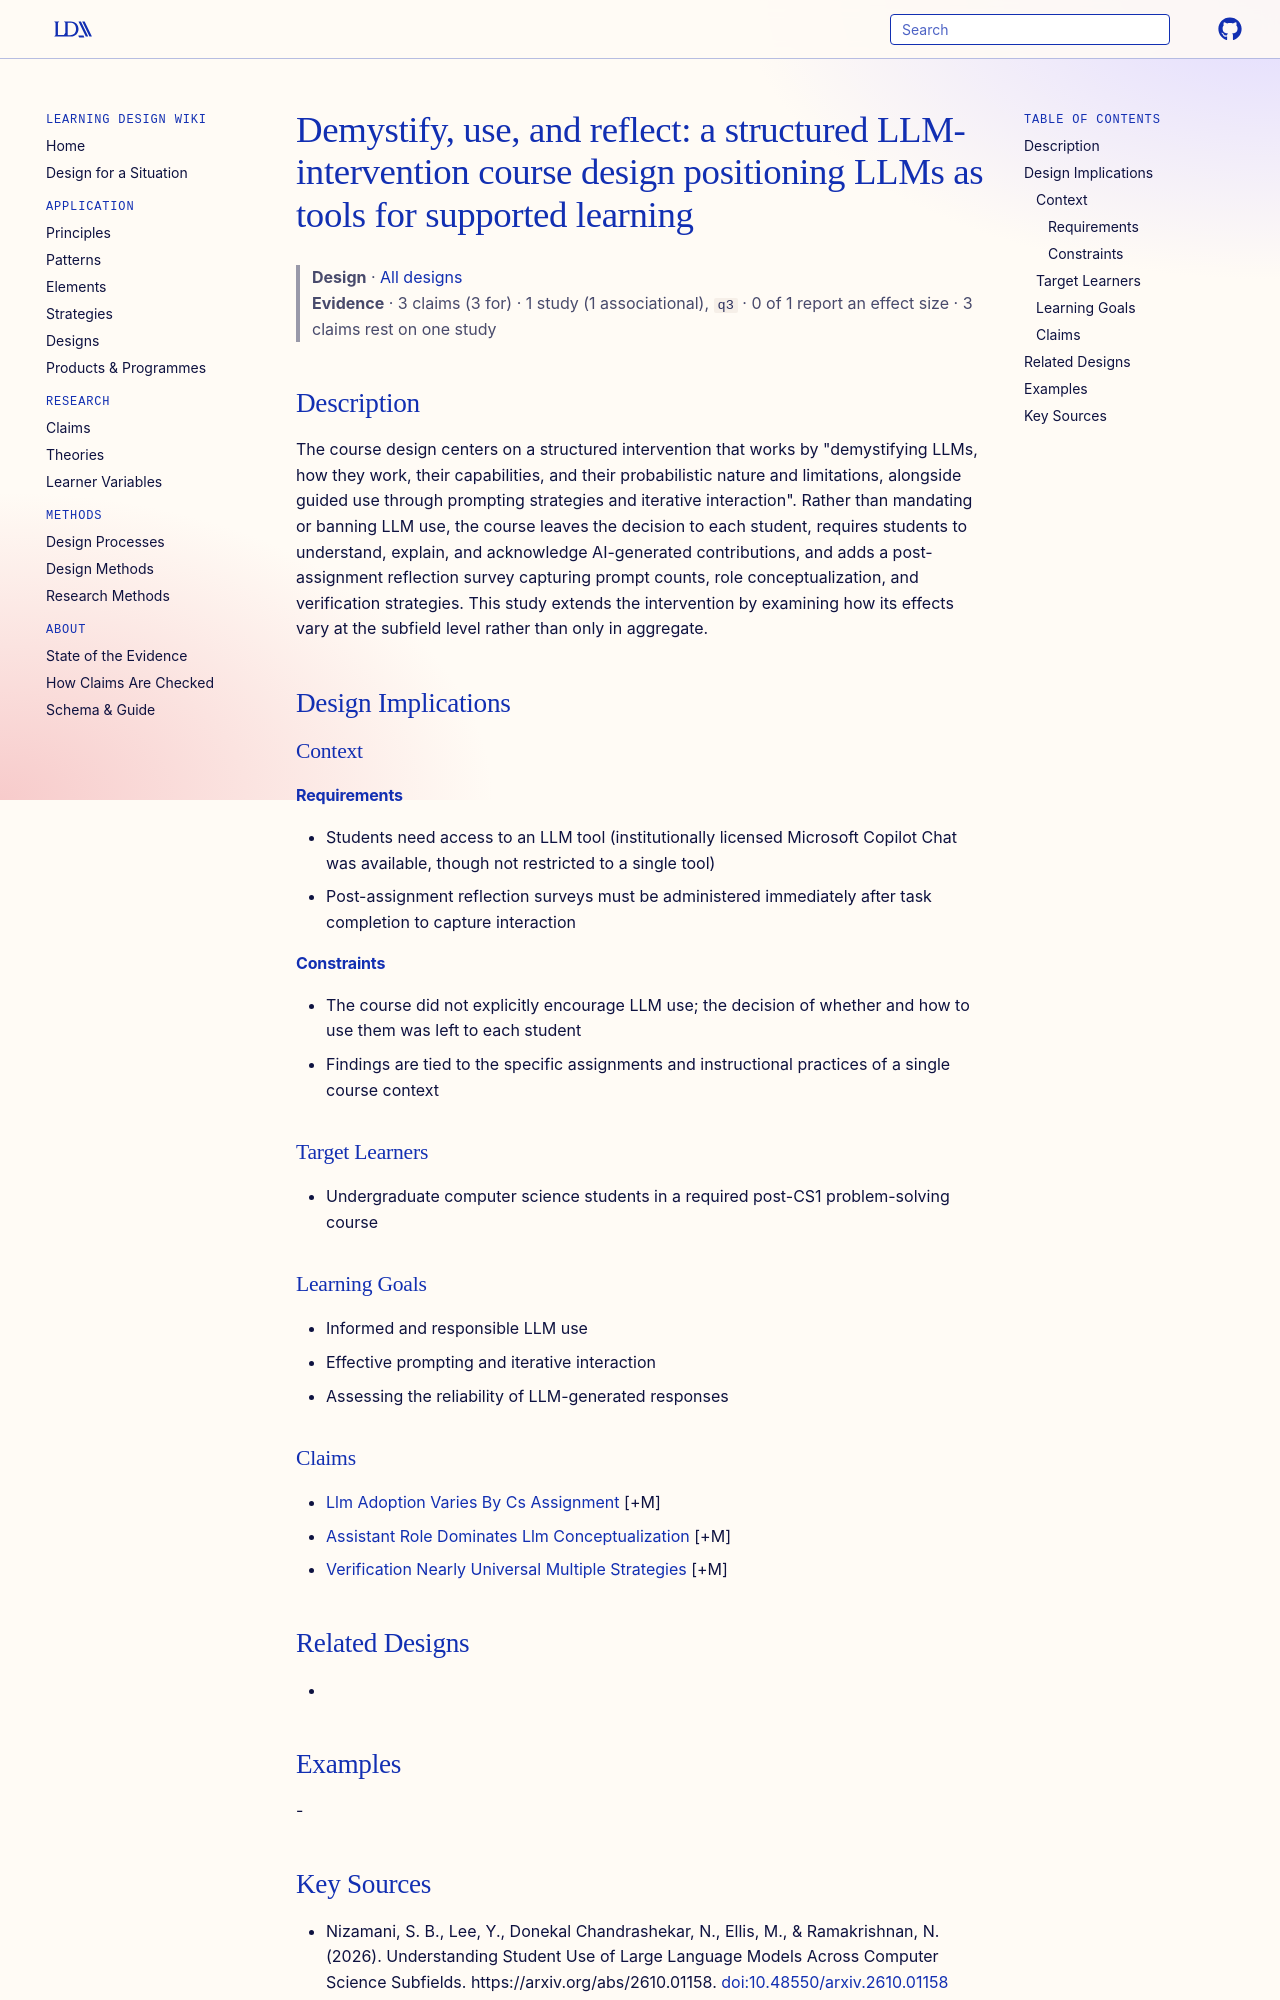

repository: Learning-Design-Alliance/learning-wiki · page: designs/demystify-use-reflect-llm-intervention/index.html · generator: mkdocs

---
type: design
id: demystify-use-reflect-llm-intervention
title: "Demystify, use, and reflect: a structured LLM-intervention course design positioning LLMs as tools for supported learning"
description: "The course design centers on a structured intervention that works by \"demystifying LLMs, how they work, their capabilities, and their probabilistic nature and limitations, alongside guided use through prompting strate..."
status: review
generated:
  by: "process:settle-candidates"
  at: 2026-10-11
sources:
  - id: nizamani-2026
    resource: "https://arxiv.org/abs/2610.01158"
    title: "Nizamani, S. B., Lee, Y., Donekal Chandrashekar, N., Ellis, M., & Ramakrishnan, N. (2026). Understanding Student Use of Large Language Models Across Computer Science Subfields. https://arxiv.org/abs/2610.01158"
    author: "Nizamani, S. B., Lee, Y., Donekal Chandrashekar, N., Ellis, M., & Ramakrishnan, N"
---

# Demystify, use, and reflect: a structured LLM-intervention course design positioning LLMs as tools for supported learning

> **Design** · [All designs](index.md)
> **Evidence** · 3 claims (3 for) · 1 study (1 associational), `q3` · 0 of 1 report an effect size · 3 claims rest on one study

## Description
The course design centers on a structured intervention that works by "demystifying LLMs, how they work, their capabilities, and their probabilistic nature and limitations, alongside guided use through prompting strategies and iterative interaction". Rather than mandating or banning LLM use, the course leaves the decision to each student, requires students to understand, explain, and acknowledge AI-generated contributions, and adds a post-assignment reflection survey capturing prompt counts, role conceptualization, and verification strategies. This study extends the intervention by examining how its effects vary at the subfield level rather than only in aggregate.

## Design Implications

### Context
#### Requirements
- Students need access to an LLM tool (institutionally licensed Microsoft Copilot Chat was available, though not restricted to a single tool)
- Post-assignment reflection surveys must be administered immediately after task completion to capture interaction
#### Constraints
- The course did not explicitly encourage LLM use; the decision of whether and how to use them was left to each student
- Findings are tied to the specific assignments and instructional practices of a single course context

### Target Learners
- Undergraduate computer science students in a required post-CS1 problem-solving course

### Learning Goals
- Informed and responsible LLM use
- Effective prompting and iterative interaction
- Assessing the reliability of LLM-generated responses

### Claims
- [Llm Adoption Varies By Cs Assignment](../claims/llm-adoption-varies-by-cs-assignment.md) [+M]
- [Assistant Role Dominates Llm Conceptualization](../claims/assistant-role-dominates-llm-conceptualization.md) [+M]
- [Verification Nearly Universal Multiple Strategies](../claims/verification-nearly-universal-multiple-strategies.md) [+M]

## Related Designs
- 

## Examples
-
